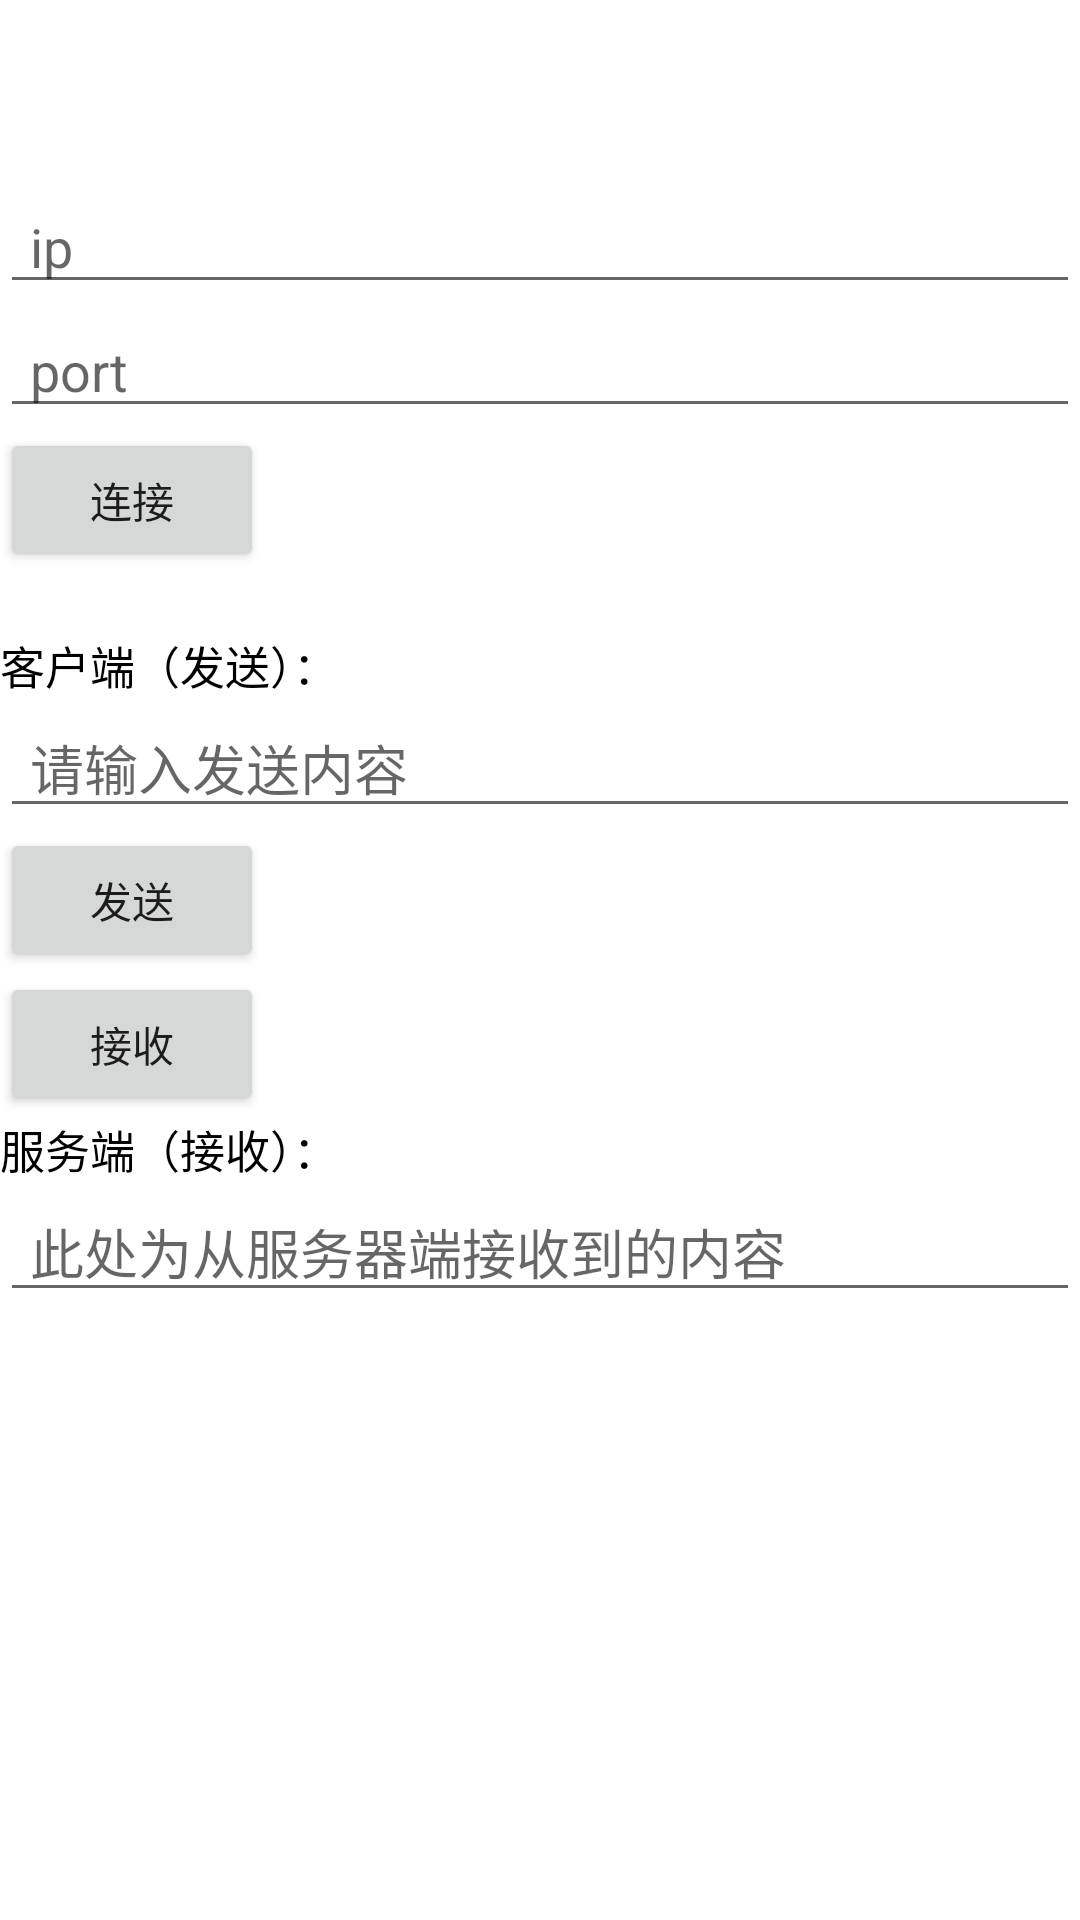

Layout XML and referenced resources for this Android screen:
<!-- AndroidManifest.xml: application theme Theme.StartV20 -->
<!-- res/layout/activity_main_server.xml -->
<?xml version="1.0" encoding="utf-8"?>
<LinearLayout
    xmlns:android="http://schemas.android.com/apk/res/android"
    xmlns:tools="http://schemas.android.com/tools"
    android:layout_width="match_parent"
    android:layout_height="match_parent"
    android:orientation="vertical"
    tools:context=".server.SocketServerActivity">

    <EditText
        android:id="@+id/ipText"
        android:layout_width="match_parent"
        android:layout_height="wrap_content"
        android:paddingTop="70dp"
        android:paddingLeft="10dp"
        android:hint="ip"/>

    <EditText
        android:id="@+id/portText"
        android:layout_width="match_parent"
        android:layout_height="wrap_content"
        android:paddingLeft="10dp"
        android:hint="port"/>

    <LinearLayout
        android:layout_width="wrap_content"
        android:layout_height="wrap_content"
        android:orientation="horizontal">

        <Button
            android:id="@+id/bt_connect"
            android:layout_width="wrap_content"
            android:layout_height="wrap_content"
            android:text="连接"/>

        <TextView
            android:layout_width="50dp"
            android:layout_height="wrap_content"/>

        <TextView
            android:id="@+id/tv_conn_state"
            android:layout_width="wrap_content"
            android:layout_height="wrap_content" />

    </LinearLayout>

    <TextView
        android:layout_width="match_parent"
        android:layout_height="20dp"/>

    <TextView
        android:layout_width="match_parent"
        android:layout_height="wrap_content"
        android:text="客户端（发送）："
        android:textSize="15dp"
        android:textColor="@color/black"/>

    <EditText
        android:id="@+id/ed_send_msg"
        android:layout_width="match_parent"
        android:layout_height="wrap_content"
        android:paddingLeft="10dp"
        android:hint="请输入发送内容"/>

    <LinearLayout
        android:layout_width="wrap_content"
        android:layout_height="wrap_content"
        android:orientation="horizontal">

        <Button
            android:id="@+id/bt_send"
            android:layout_width="wrap_content"
            android:layout_height="wrap_content"
            android:text="发送"/>

        <TextView
            android:layout_width="50dp"
            android:layout_height="wrap_content"/>

        <TextView
            android:id="@+id/tv_send_state"
            android:layout_width="wrap_content"
            android:layout_height="wrap_content" />


    </LinearLayout>

    <LinearLayout
        android:layout_width="wrap_content"
        android:layout_height="wrap_content"
        android:orientation="horizontal">

        <Button
            android:id="@+id/bt_receive"
            android:layout_width="wrap_content"
            android:layout_height="wrap_content"
            android:text="接收"/>

        <TextView
            android:layout_width="50dp"
            android:layout_height="wrap_content"/>

        <TextView
            android:id="@+id/tv_receive_state"
            android:layout_width="wrap_content"
            android:layout_height="wrap_content" />

    </LinearLayout>

    <TextView
        android:layout_width="match_parent"
        android:layout_height="wrap_content"
        android:text="服务端（接收）："
        android:textSize="15dp"
        android:textColor="@color/black"/>

    <EditText
        android:id="@+id/ed_receive_msg"
        android:layout_width="match_parent"
        android:layout_height="wrap_content"
        android:paddingLeft="10dp"
        android:hint="此处为从服务器端接收到的内容"/>


</LinearLayout>
<!-- resources referenced by this layout -->
<resources>
  <color name="black">#FF000000</color>
  <style name="Theme.StartV20" parent="Theme.MaterialComponents.DayNight.DarkActionBar">
          
          <item name="colorPrimary">@color/purple_500</item>
          <item name="colorPrimaryVariant">@color/purple_700</item>
          <item name="colorOnPrimary">@color/white</item>
          
          <item name="colorSecondary">@color/teal_200</item>
          <item name="colorSecondaryVariant">@color/teal_700</item>
          <item name="colorOnSecondary">@color/black</item>
          
          <item name="android:statusBarColor" tools:targetApi="l">?attr/colorPrimaryVariant</item>
          
      </style>
  <color name="purple_500">#B7B7B7</color>
  <color name="purple_700">#FF3700B3</color>
  <color name="white">#FFFFFFFF</color>
  <color name="teal_200">#FF03DAC5</color>
  <color name="teal_700">#FF018786</color>
</resources>
